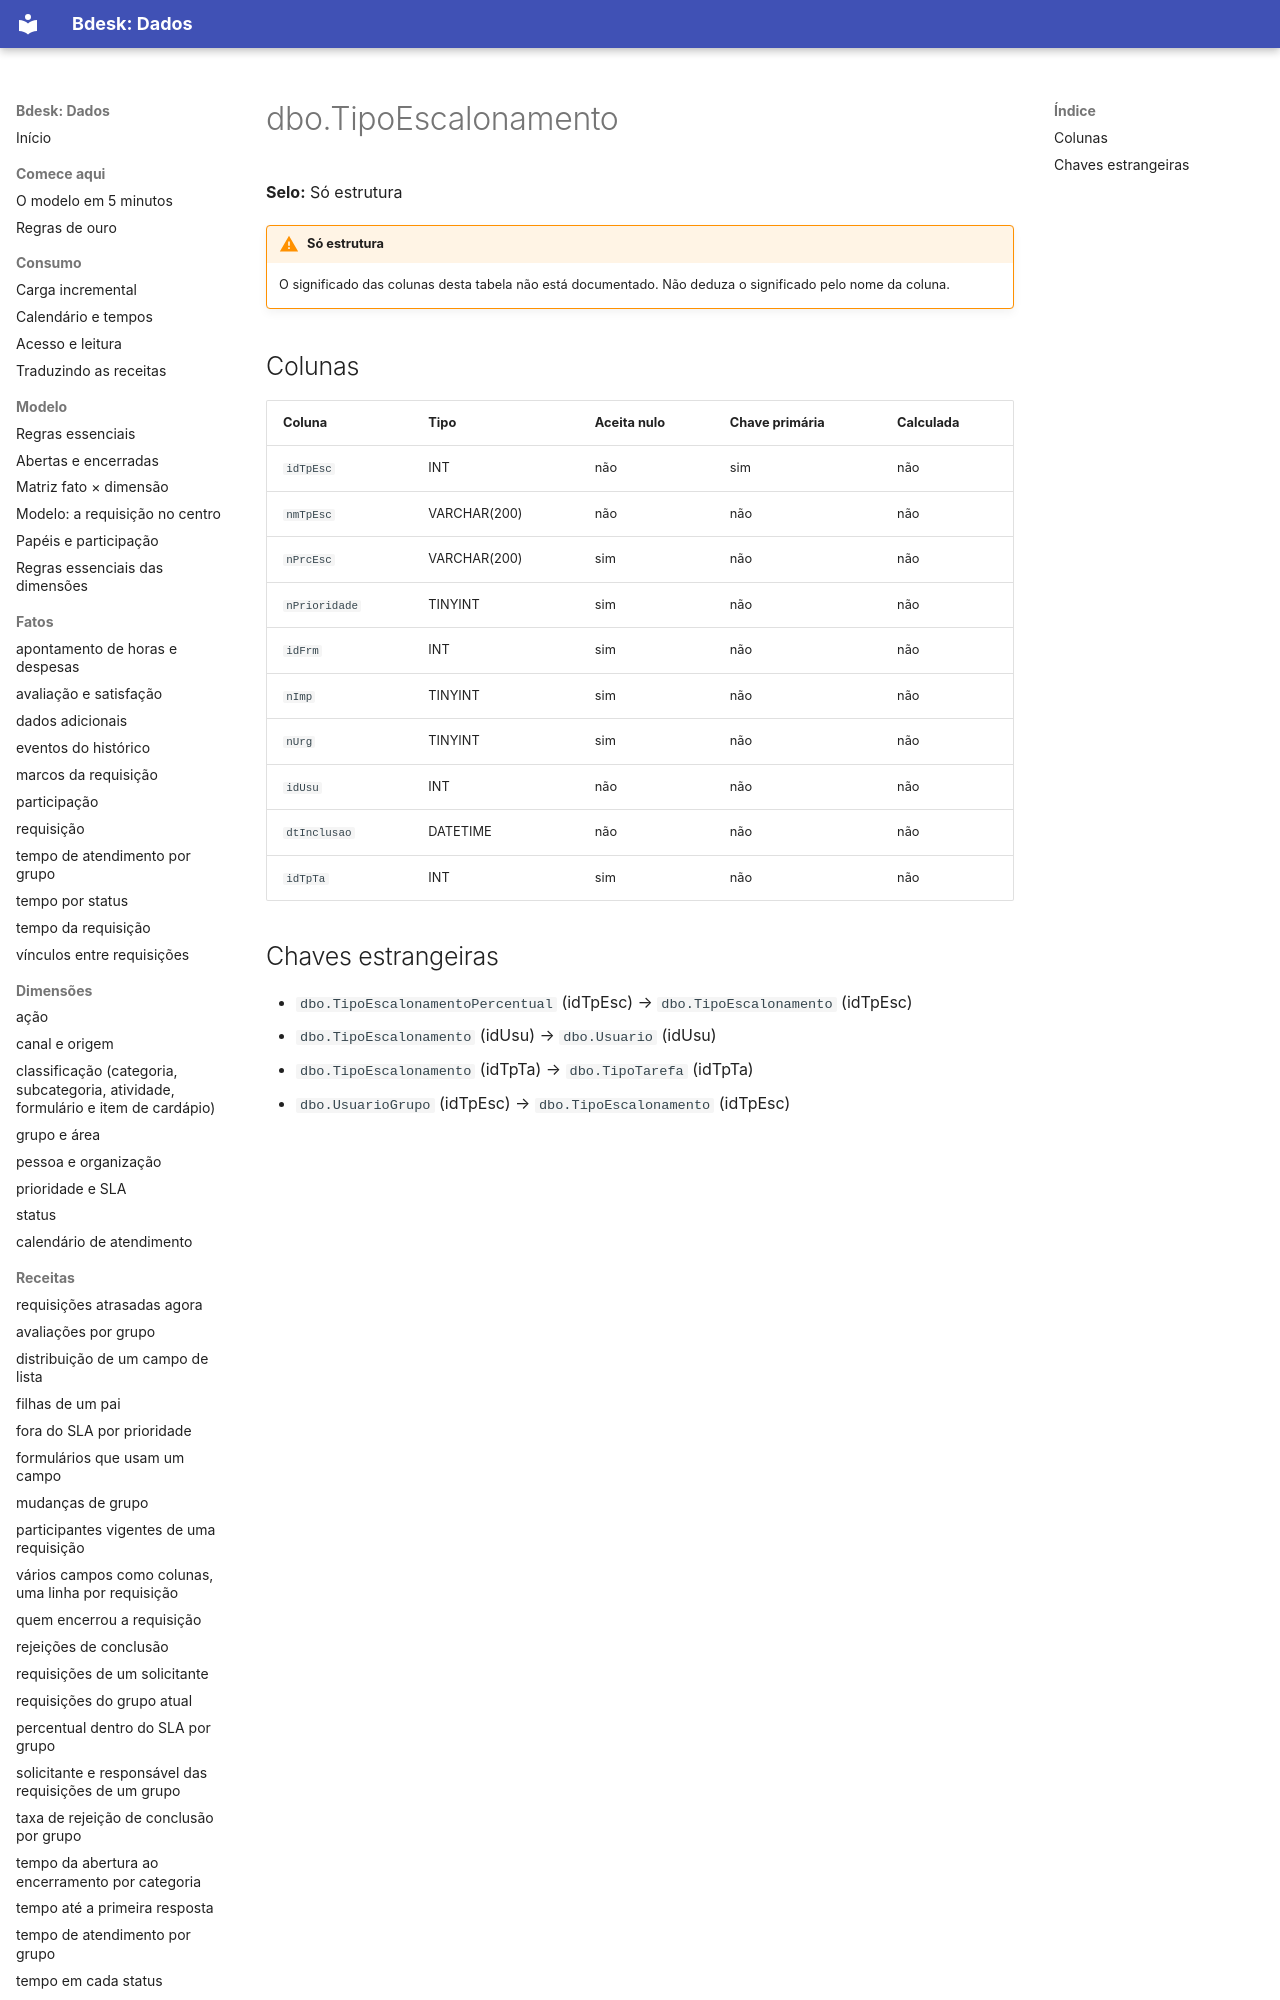

repository: bdeskapp/dados · page: dicionario/dbo-tipoescalonamento/index.html · generator: mkdocs

---
gerado: sincronizacao
---

# dbo.TipoEscalonamento

**Selo:** Só estrutura

!!! warning "Só estrutura"
    O significado das colunas desta tabela não está documentado. Não deduza o significado pelo nome da coluna.

## Colunas

| Coluna | Tipo | Aceita nulo | Chave primária | Calculada |
|---|---|---|---|---|
| `idTpEsc` | INT | não | sim | não |
| `nmTpEsc` | VARCHAR(200) | não | não | não |
| `nPrcEsc` | VARCHAR(200) | sim | não | não |
| `nPrioridade` | TINYINT | sim | não | não |
| `idFrm` | INT | sim | não | não |
| `nImp` | TINYINT | sim | não | não |
| `nUrg` | TINYINT | sim | não | não |
| `idUsu` | INT | não | não | não |
| `dtInclusao` | DATETIME | não | não | não |
| `idTpTa` | INT | sim | não | não |
